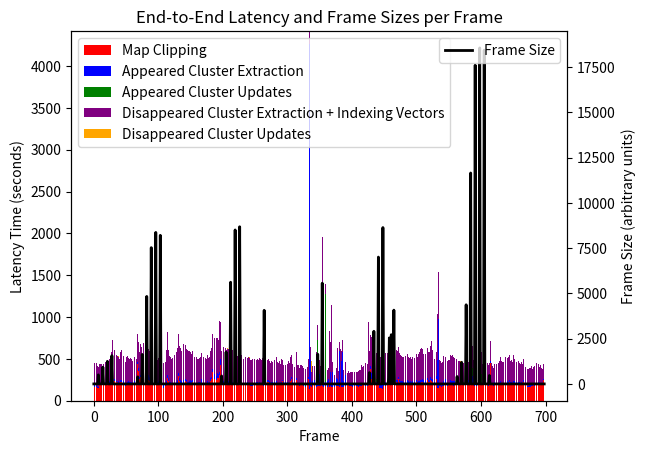

Recreate this plot in Python.
import matplotlib.pyplot as plt

# Data for each category, replace these with your actual data
frames = list(range(699))  # Assuming continuous frames from 0 to 698

# Your provided data for each category
mapString = "174 166 173 171 163 152 147 147 194 195 195 184 186 193 189 188 191 192 200 195 194 204 219 201 213 215 219 234 252 293 256 265 232 219 190 218 203 198 216 199 199 222 273 218 191 165 205 180 182 180 188 194 204 213 216 206 204 204 201 189 198 192 208 209 243 225 214 220 439 358 286 256 283 309 277 268 263 287 221 220 210 223 234 258 263 251 231 267 216 204 191 187 188 189 190 192 193 194 189 195 209 200 187 191 188 189 183 191 157 171 169 177 176 213 270 316 230 197 192 200 186 186 185 187 191 188 180 194 188 202 210 292 268 232 215 189 204 201 202 213 238 230 230 219 218 195 200 191 213 208 216 207 217 220 206 204 185 208 198 193 190 189 194 187 194 183 196 215 206 194 192 191 188 187 188 189 200 198 191 191 186 239 256 286 340 308 285 260 251 253 250 247 266 272 285 305 427 263 191 185 191 203 200 199 190 184 191 190 189 190 206 199 213 195 196 191 195 196 190 204 195 195 182 189 192 188 189 189 191 187 197 187 184 195 184 187 187 194 196 190 186 187 188 177 174 185 179 186 184 182 184 193 192 189 188 182 187 193 186 186 182 192 182 177 194 195 191 195 215 226 213 226 212 216 197 210 207 200 198 196 200 197 195 213 199 194 196 192 193 191 197 207 230 206 201 198 199 191 192 193 192 189 196 189 204 232 255 424 206 198 186 186 197 225 248 206 195 191 185 173 183 195 187 185 182 180 194 186 159 164 166 189 224 261 142 230 170 159 153 198 198 177 194 181 173 166 179 175 176 173 177 171 173 183 170 169 160 171 165 174 167 169 165 164 185 167 188 170 164 167 169 178 161 161 174 169 177 184 178 176 182 162 185 168 164 165 179 168 176 179 174 181 177 184 168 191 170 181 171 177 172 168 173 175 175 172 175 181 174 178 168 174 177 176 178 180 187 195 187 156 196 179 181 181 177 190 237 268 310 376 264 283 253 209 192 190 189 203 182 194 190 205 162 157 156 142 154 145 166 170 173 208 179 193 202 196 192 191 232 186 211 217 214 211 204 192 212 208 239 221 224 217 257 219 224 213 215 214 210 219 204 211 201 205 225 217 211 201 205 201 207 210 197 199 209 206 201 192 207 225 218 204 192 205 189 205 216 221 224 225 217 216 208 195 204 216 262 244 221 221 218 218 249 237 260 226 210 314 191 203 211 256 357 148 149 205 180 170 173 160 171 167 176 180 181 184 180 189 180 181 184 184 192 194 204 197 199 180 194 195 198 206 190 187 203 198 202 189 192 208 196 184 196 186 197 175 190 212 177 191 190 183 198 191 195 187 218 208 195 186 178 183 179 176 183 189 196 188 190 190 190 184 183 179 182 175 171 187 190 177 192 193 180 208 226 446 189 230 192 174 186 200 167 183 199 191 194 196 178 199 209 197 196 185 188 189 194 192 189 222 216 199 197 201 221 401 202 200 180 192 203 198 211 179 190 197 184 199 192 199 199 189 199 200 186 197 226 219 182 192 193 174 163 170 159 166 170 167 178 176 176 184 185 181 190 201 199 198 210 208 181 188 190 186 188 186 203 245 272"
appearEx = "23 20 22 20 23 19 20 18 20 21 20 19 20 23 20 18 18 20 19 22 20 21 21 20 22 21 22 23 28 28 24 24 24 21 21 19 22 19 20 19 18 20 36 25 23 19 29 18 19 17 19 19 21 21 20 23 18 22 19 18 17 19 20 22 24 21 21 21 25 29 38 24 25 29 42 51 37 57 36 32 37 37 36 58 67 55 53 43 32 33 30 25 23 25 24 26 24 24 33 33 28 27 20 24 27 26 23 27 25 32 30 23 26 23 34 49 41 30 27 22 25 22 26 27 26 28 24 25 30 34 37 35 34 34 38 30 28 35 30 36 30 28 30 29 32 30 25 29 26 26 27 34 25 30 33 28 21 23 26 23 19 26 31 27 26 29 29 41 29 27 25 21 31 27 21 21 38 32 26 27 25 28 30 30 35 70 58 60 53 60 48 53 65 53 41 44 71 45 34 48 34 29 34 59 68 37 35 76 47 41 44 45 49 49 57 37 50 37 43 29 35 30 29 22 25 27 26 25 21 24 22 25 23 24 24 20 21 36 26 20 24 21 20 22 27 29 26 23 25 30 33 33 30 33 32 31 31 31 25 21 31 27 26 35 27 21 19 17 24 20 34 26 19 19 17 18 18 28 16 20 19 20 23 19 19 18 18 19 17 22 19 20 23 22 18 21 21 28 16 21 28 23 19 23 22 22 23 22 20 18 20 18 21 24 23 32 20 18 22 20 22 18 21 19 18 17 16 20 17 21 17 17 17 23 4123 600 313 48 36 38 40 26 55 32 58 50 42 37 64 48 138 41 110 26 34 121 109 120 156 53 28 106 67 144 73 23 174 173 31 157 173 209 196 32 62 208 95 30 86 53 49 435 26 213 305 421 118 64 153 48 136 26 26 24 80 18 19 15 32 17 17 17 15 18 18 16 17 16 17 17 18 17 14 17 18 18 18 16 22 20 27 18 19 19 19 19 17 21 26 33 62 37 42 45 32 35 37 44 46 53 39 43 57 54 54 51 69 46 36 41 32 35 49 32 37 33 28 38 44 32 36 39 40 52 45 32 27 25 28 25 26 26 24 25 23 22 24 23 22 24 24 22 46 22 29 27 31 25 29 23 26 23 23 26 26 29 27 27 26 22 24 34 26 27 46 34 33 30 29 33 31 27 25 25 28 33 42 29 27 23 32 28 33 28 28 30 30 30 27 25 30 35 20 337 832 43 27 26 22 21 23 32 64 20 22 74 54 60 31 21 31 22 25 57 30 27 39 58 70 41 38 56 79 21 23 26 27 26 28 29 23 24 30 26 26 29 33 39 47 44 56 61 64 89 84 99 98 87 70 53 46 40 41 35 28 27 25 27 25 25 25 22 27 111 19 20 17 18 17 19 16 20 29 18 17 26 21 23 15 23 22 20 17 22 16 18 19 20 16 18 26 21 20 29 19 19 18 17 21 25 28 31 26 21 30 24 27 27 24 21 34 28 24 22 19 21 25 23 26 25 21 19 19 18 20 18 21 28 21 18 18 17 18 26 19 18 18 17 20 19 17 19 18 18 19 18 18 19 17 19 15 17 20 20 18 16 21 19 23"
appearUp = "0 0 0 0 0 0 0 4 0 0 0 0 0 0 4 0 0 0 0 0 0 9 0 0 0 0 0 0 14 0 0 0 0 0 0 0 0 0 0 0 0 0 0 0 0 0 0 0 0 0 0 0 0 0 0 0 0 0 0 0 0 0 0 0 0 0 0 0 0 0 2 0 0 0 0 0 0 17 0 0 0 0 0 0 42 0 0 0 0 0 0 48 0 0 0 0 0 0 43 0 0 0 0 0 0 51 0 0 0 0 0 0 0 0 0 0 0 0 0 0 0 0 0 0 0 0 0 0 0 0 0 0 0 0 0 0 0 0 0 0 0 0 0 0 0 0 0 0 0 0 0 0 0 0 0 0 0 0 0 0 0 0 0 0 0 0 0 0 0 0 0 0 0 0 0 0 0 0 0 0 0 0 0 0 0 0 0 0 0 0 0 0 0 0 0 0 0 0 0 3 0 0 0 0 0 0 10 0 0 0 0 0 0 46 0 0 0 0 0 0 51 0 0 0 0 0 0 44 0 0 0 0 0 0 0 0 0 0 0 0 0 0 0 0 0 0 0 0 0 0 0 0 0 0 0 0 0 0 0 0 0 0 0 0 0 0 0 0 0 0 0 0 0 0 0 0 0 0 0 0 0 0 0 0 0 0 0 0 0 0 0 0 0 0 0 0 0 0 0 0 0 0 0 0 0 0 0 0 0 0 0 0 0 0 0 0 0 0 0 0 0 0 0 0 0 0 0 0 8 0 0 0 0 0 0 0 0 0 0 0 0 0 0 0 0 0 0 515 0 0 0 0 0 0 1077 0 0 432 0 1050 0 0 0 0 0 0 0 0 0 0 0 0 0 0 0 0 0 0 0 0 0 0 0 0 0 0 0 0 0 0 0 0 0 0 0 0 0 0 0 0 0 0 0 0 0 0 0 0 0 0 0 0 0 0 0 0 0 0 0 0 0 0 0 0 0 0 0 0 0 0 0 12 0 0 0 0 0 0 27 0 0 0 0 0 0 45 0 0 0 0 0 0 0 0 0 0 0 0 0 0 0 0 0 0 13 0 0 0 0 0 0 0 0 0 0 0 0 0 0 0 0 0 0 0 0 0 0 0 0 0 0 0 0 0 0 0 0 0 0 0 0 0 0 0 0 0 0 0 0 0 0 0 0 0 0 0 0 0 0 0 0 0 0 0 0 0 0 0 0 0 0 0 0 0 0 0 0 0 0 0 0 0 0 0 0 0 0 0 0 0 0 0 11 0 0 0 0 0 0 0 0 0 0 0 0 0 3 0 0 0 0 0 0 13 0 0 0 0 0 0 36 0 0 0 0 0 0 99 0 0 0 0 0 0 107 0 0 0 0 0 0 113 0 0 0 0 0 0 0 0 0 0 0 3 0 0 0 0 0 0 0 0 0 0 0 0 0 0 0 0 0 0 0 0 0 0 0 0 0 0 0 0 0 0 0 0 0 0 0 0 0 0 0 0 0 0 0 0 0 0 0 0 0 0 0 0 0 0 0 0 0 0 0 0 0 0 0 0 0 0 0 0 0 0 0 0 0 0 0 0 0 0 0 0 0 0 0 0 0"
disEx = "130 144 144 153 141 126 138 134 123 121 125 123 126 129 116 128 131 142 138 138 137 141 148 143 146 156 154 175 222 217 221 190 189 165 153 169 151 176 156 159 160 184 211 196 153 149 164 161 146 152 148 164 164 166 151 147 164 155 148 142 143 144 162 156 167 160 144 172 181 171 164 164 200 180 178 182 198 181 160 155 159 139 162 176 174 171 167 154 144 141 129 118 128 126 137 137 140 138 144 143 149 151 145 134 132 145 157 175 144 162 168 141 147 201 277 238 181 165 160 165 157 171 163 160 162 179 204 169 195 190 208 249 267 205 204 195 192 202 220 229 238 232 218 203 203 202 195 202 190 188 181 170 175 182 194 169 168 156 164 164 151 156 151 165 159 167 163 167 174 166 167 161 164 159 166 159 165 177 158 166 167 177 185 237 230 231 235 234 227 238 246 211 222 215 216 319 242 233 201 208 209 224 221 210 201 211 209 193 200 209 205 215 210 200 192 204 193 201 196 193 194 182 182 175 181 178 172 175 171 180 166 159 160 159 169 172 173 167 160 167 168 165 157 159 152 160 161 165 156 156 149 138 147 142 150 148 155 158 155 157 148 159 157 161 166 170 193 171 196 135 139 133 133 132 129 131 128 129 136 127 145 138 139 156 136 139 131 129 142 121 120 147 127 119 116 115 123 118 118 128 119 116 140 128 127 150 148 121 118 119 111 114 130 124 171 126 124 119 111 111 119 118 117 115 113 107 113 120 108 115 113 110 109 118 85 92 89 79 465 99 207 96 94 84 110 193 91 97 93 230 96 134 288 83 352 84 87 76 87 68 3735 311 81 71 78 332 67 312 484 429 75 71 78 69 65 67 72 67 197 79 80 60 348 84 76 82 77 80 68 76 90 81 240 72 186 83 87 83 88 84 90 94 85 95 88 83 105 86 102 85 103 96 99 100 118 146 108 99 118 247 143 140 128 131 132 142 367 173 177 205 232 215 216 173 182 172 182 173 171 167 163 178 179 186 172 167 169 169 169 167 179 189 187 202 199 186 180 186 200 197 235 219 232 224 221 206 233 189 206 200 211 193 199 186 182 174 170 165 157 161 160 163 157 172 178 165 169 166 157 157 170 159 155 154 153 158 167 161 155 175 173 173 170 178 174 186 199 224 207 193 184 172 176 177 176 179 210 194 184 184 180 201 200 243 216 191 170 151 157 168 157 164 175 288 433 158 155 151 150 153 145 161 161 146 148 147 149 156 146 155 149 160 176 164 163 157 165 163 162 152 136 131 125 128 128 136 137 140 133 133 129 137 132 125 137 128 135 140 125 134 148 125 131 133 143 135 151 140 121 128 117 116 115 131 132 133 124 131 123 126 137 150 128 122 131 129 128 129 123 127 136 116 120 125 152 130 136 129 118 110 117 123 116 119 128 132 122 127 133 146 154 146 142 140 140 139 134 144 167 174 174 150 149 164 160 152 142 144 130 142 171 129 149 136 125 135 133 143 145 131 131 134 136 135 132 128 140 123 110 112 111 114 110 122 114 115 117 115 122 118 108 117 113 125 123 134 136 133 141 117 121 113 123 102 109 103 95 99 111"
disUp = "0 0 0 0 0 0 0 0 6 0 0 0 0 0 0 0 0 0 0 8 0 0 0 0 0 0 0 0 0 0 0 0 0 0 0 0 0 0 8 0 0 0 0 0 0 0 0 0 0 0 0 0 0 0 0 0 0 0 0 0 0 0 0 0 0 0 0 0 0 0 0 0 0 0 0 0 0 0 6 0 0 0 0 0 0 0 0 0 0 0 0 0 0 0 0 0 0 0 0 0 0 0 0 0 20 0 0 0 0 0 0 0 0 0 0 0 0 0 0 0 0 0 0 0 0 0 0 0 0 0 1 0 0 0 0 0 0 0 0 0 0 0 0 0 0 0 0 0 0 0 0 0 0 0 0 0 0 0 0 0 0 0 1 0 0 0 0 0 0 0 0 0 0 0 0 0 0 0 0 0 0 0 0 0 0 0 0 0 0 0 0 0 0 0 0 0 0 0 0 0 0 0 0 0 0 0 0 4 0 0 0 0 0 0 0 0 8 0 0 0 0 0 7 0 2 0 0 0 0 0 0 0 0 0 0 0 0 0 0 0 0 8 0 0 0 0 0 0 0 0 0 0 0 0 0 0 0 0 0 0 0 0 0 0 0 0 0 0 0 0 0 0 0 0 0 0 0 0 0 0 0 0 0 0 0 0 0 0 0 0 0 0 0 0 0 0 0 0 0 0 0 0 0 0 0 0 0 0 0 0 0 0 0 0 0 0 0 0 0 0 0 0 0 0 0 0 0 0 0 0 0 0 0 0 0 0 0 133 0 0 0 0 0 0 0 0 175 0 0 5 0 1 0 0 0 0 0 0 0 0 0 0 0 0 0 0 0 0 0 0 0 0 0 0 0 0 0 0 0 0 0 0 0 0 0 0 0 0 0 0 0 0 0 0 0 0 0 0 0 0 0 0 0 0 0 0 0 0 0 0 0 0 0 0 0 0 0 0 0 0 0 0 0 0 0 0 0 0 0 0 0 0 0 0 0 0 0 0 0 0 0 0 0 0 0 0 0 0 0 0 0 0 0 0 0 0 0 0 0 0 0 0 0 0 0 0 0 0 0 0 0 0 0 0 0 0 0 0 0 0 0 0 0 0 0 0 0 0 0 0 0 0 0 0 0 0 0 0 0 0 0 0 0 0 0 0 0 0 0 0 5 0 0 0 0 0 0 0 0 0 0 0 0 0 0 0 0 0 0 0 0 0 9 0 0 0 0 0 0 0 0 0 0 0 0 0 0 0 0 0 0 0 0 0 0 0 0 0 0 0 0 0 0 0 0 0 0 0 8 0 0 0 0 0 0 0 0 0 0 0 0 0 0 0 0 0 0 0 0 0 0 0 0 0 0 0 0 0 0 0 0 0 0 0 0 0 0 0 0 0 0 0 0 0 0 0 0 0 0 0 0 0 0 0 0 0 0 0 0 0 0 0 0 0 0 0 0 0 0 0 0 0 4 0 0 0 0 0 0 0 0 0 0 0 0 0 0 0 0 0 0 0 0 0 0 0 0 0 0 0 0 0 0 0 0 0 0 0 0 0 0 0 0 0 0 0 0 0 0 0 0 0 0 0 0 0 0 0 0"
indexString = "106 116 119 129 118 100 106 102 97 98 103 101 102 104 95 103 109 112 100 107 115 115 120 111 115 130 128 146 180 182 187 160 161 137 127 140 128 147 133 135 125 155 184 171 130 127 135 124 121 115 120 140 140 141 128 125 139 132 125 117 121 123 135 131 143 136 121 142 153 144 139 139 172 147 145 141 156 153 131 129 136 115 134 145 141 138 139 127 114 103 98 94 97 99 106 107 113 111 105 115 124 121 119 111 109 114 126 134 119 137 139 117 118 175 236 205 151 137 131 139 129 146 135 129 127 146 151 145 168 163 178 216 230 178 171 169 167 173 191 197 209 198 191 176 171 175 169 176 161 162 154 144 149 158 165 134 144 133 139 139 123 126 125 141 136 142 140 143 145 138 139 136 132 136 141 134 139 144 134 136 137 152 160 200 197 197 197 197 195 198 205 179 192 182 186 281 206 202 171 179 177 191 187 182 170 179 164 165 169 178 176 188 178 172 164 175 163 174 164 164 169 152 154 150 156 147 147 141 144 152 139 134 132 133 144 147 147 139 133 141 142 138 132 129 128 132 130 140 132 133 128 114 123 110 125 125 132 133 130 130 127 137 135 138 141 147 162 144 168 111 116 113 109 107 105 110 105 101 108 105 122 115 111 130 117 107 107 108 121 101 100 121 105 98 94 95 96 95 98 103 97 94 117 107 104 122 123 100 96 97 89 90 105 99 141 103 93 95 89 93 99 98 96 95 93 86 91 95 89 92 91 85 85 95 67 74 66 60 315 75 180 72 71 64 71 173 70 75 73 209 76 66 266 59 321 62 64 57 63 48 55 53 55 48 54 306 48 46 466 47 50 51 50 45 47 47 49 47 174 48 50 42 57 54 55 54 53 57 48 55 60 53 58 54 161 61 61 54 56 61 62 67 59 64 67 63 82 62 76 65 68 74 76 76 96 77 85 78 86 77 119 114 101 109 107 117 317 134 139 173 198 183 182 143 152 141 153 143 143 141 135 146 150 156 145 132 141 138 141 135 148 156 158 168 165 158 150 155 169 169 202 190 203 172 176 170 190 155 177 163 178 158 166 148 147 141 140 136 131 135 131 136 129 139 145 140 143 137 130 126 140 133 124 127 130 132 142 130 129 146 145 144 139 150 149 161 168 187 174 162 153 142 148 142 146 151 174 169 149 152 150 164 166 206 184 159 135 125 129 129 130 133 147 262 127 132 128 127 121 119 119 117 130 122 118 119 119 131 115 124 122 126 127 136 134 132 140 125 135 117 112 107 100 104 105 113 115 114 110 110 107 114 108 104 110 105 105 114 102 110 104 99 105 109 119 106 123 115 98 100 95 92 89 104 98 90 98 93 91 102 106 112 104 92 111 103 93 106 97 93 103 96 99 101 120 108 104 100 91 89 88 94 93 84 92 108 98 104 108 115 129 117 117 114 117 115 110 116 140 147 145 125 123 133 135 120 108 117 104 104 144 106 109 111 100 111 95 102 112 102 102 101 102 108 100 93 109 91 82 84 86 88 84 95 85 89 91 91 97 88 81 88 85 87 92 98 95 95 110 92 88 88 93 77 81 79 72 74 83"
sizeString = "0 0 0 0 0 0 0 501 0 0 0 0 0 0 927 0 0 0 0 0 0 1247 0 0 0 0 0 0 1561 0 0 0 0 0 0 0 0 0 0 0 0 0 0 0 0 0 0 0 0 0 0 0 0 0 0 0 0 0 0 0 0 0 0 0 0 0 0 0 392 0 0 0 0 0 0 1629 0 0 0 0 0 0 4831 0 0 0 0 0 0 7526 0 0 0 0 0 0 8366 0 0 0 0 0 0 8206 0 0 0 0 0 0 0 0 0 0 0 0 0 0 0 0 0 0 0 0 0 0 0 0 0 0 0 0 0 0 0 0 0 0 0 0 0 0 0 0 0 0 0 0 0 0 0 0 0 0 0 0 0 0 0 0 0 0 0 0 0 0 0 0 0 0 0 0 0 0 0 0 0 0 0 0 0 0 0 0 0 0 0 0 0 0 0 0 0 0 0 0 0 0 441 0 0 0 0 0 0 1758 0 0 0 0 0 0 5615 0 0 0 0 0 0 8502 0 0 0 0 0 0 8678 0 0 0 0 0 0 0 0 0 0 0 0 0 0 0 0 0 0 0 0 0 0 0 0 0 0 0 0 0 0 0 0 0 0 0 0 0 4065 0 0 0 0 0 0 0 0 0 0 0 0 0 0 0 0 0 0 0 0 0 0 0 0 0 0 0 0 0 0 0 0 0 0 0 0 0 0 0 0 0 0 0 0 0 0 0 0 0 0 0 0 0 0 0 0 0 0 0 0 0 0 0 0 0 0 0 0 0 0 0 0 0 0 0 0 0 0 0 0 0 0 1640 0 0 0 0 0 0 5563 0 0 0 0 0 0 0 0 0 0 0 0 0 0 0 0 0 0 0 0 0 0 0 0 0 0 0 0 0 0 0 0 0 0 0 0 0 0 0 0 0 0 0 0 0 0 0 0 0 0 0 0 0 0 0 0 0 0 0 0 0 0 0 0 0 0 0 0 0 0 0 0 626 0 0 0 0 0 0 2907 0 0 0 0 0 0 7004 0 0 0 0 0 0 8634 0 0 0 0 0 0 0 0 322 2543 0 0 2719 0 0 416 4075 0 0 0 0 0 0 0 0 0 0 0 0 0 0 0 0 0 0 0 0 0 0 0 0 0 0 0 0 0 0 0 0 0 0 0 0 0 0 0 0 0 0 0 0 0 0 0 0 0 0 0 0 0 0 0 0 0 0 0 0 0 0 0 0 0 0 0 0 0 0 0 0 0 0 0 0 0 0 0 0 0 0 0 0 0 0 0 0 0 0 0 0 0 0 0 0 0 406 0 0 0 0 0 0 1193 0 0 0 0 0 0 4370 0 0 0 0 0 0 11647 0 0 0 0 0 0 17601 0 0 0 0 0 0 18553 0 0 0 0 0 0 18430 0 0 0 0 0 0 0 466 0 0 0 0 0 0 0 0 0 0 0 0 0 0 0 0 0 0 0 0 0 0 0 0 0 0 0 0 0 0 0 0 0 0 0 0 0 0 0 0 0 0 0 0 0 0 0 0 0 0 0 0 0 0 0 0 0 0 0 0 0 0 0 0 0 0 0 0 0 0 0 0 0 0 0 0 0 0 0 0 0 0 0 0 0"
map_clipping = list(map(int, mapString.split()))
appeared_cluster_extraction = list(map(int, appearEx.split()))
appeared_cluster_updates = list(map(int, appearUp.split()))
disappeared_cluster_extraction = list(map(int, disEx.split()))
indexing_vectors = list(map(int, indexString.split()))
disappeared_cluster_updates = list(map(int, disUp.split()))
frame_sizes = list(map(int, sizeString.split()))

# Sum indexing_vectors and disappeared_cluster_extraction
total_disappeared_extraction = [dce + iv for dce, iv in zip(disappeared_cluster_extraction, indexing_vectors)]

# Stacked data
stacked_data = [
    map_clipping,
    appeared_cluster_extraction,
    appeared_cluster_updates,
    total_disappeared_extraction,
    disappeared_cluster_updates
]

# Cumulative sum to stack the bars
cumulative = [0] * len(frames)
for data in stacked_data:
    cumulative = [sum(x) for x in zip(cumulative, data)]

# Plotting the stacked bar chart
fig, ax1 = plt.subplots()
colors = ['red', 'blue', 'green', 'purple', 'orange']
labels = ['Map Clipping', 'Appeared Cluster Extraction', 'Appeared Cluster Updates',
          'Disappeared Cluster Extraction + Indexing Vectors', 'Disappeared Cluster Updates']

bottom = [0] * len(frames)
for data, color, label in zip(stacked_data, colors, labels):
    ax1.bar(frames, data, bottom=bottom, label=label, color=color)
    bottom = [sum(x) for x in zip(bottom, data)]

ax1.set_xlabel('Frame')
ax1.set_ylabel('Latency Time (seconds)')
ax1.set_title('End-to-End Latency and Frame Sizes per Frame')
ax1.legend(loc='upper left')

# Create a second y-axis for frame sizes
ax2 = ax1.twinx()
ax2.plot(frames, frame_sizes, label='Frame Size', color='black', linewidth=2)
ax2.set_ylabel('Frame Size (arbitrary units)', color='black')
ax2.tick_params(axis='y', labelcolor='black')
ax2.legend(loc='upper right')

#plt.show()

import pandas as pd

# Calculating averages
averages = {
    'Stage': ['Map Clipping', 'Appeared Cluster Extraction', 'Appeared Cluster Updates',
              'Disappeared Cluster Extraction', 'Indexing Vectors', 'Disappeared Cluster Updates'],
    'Average Value': [
        sum(map_clipping) / len(map_clipping),
        sum(appeared_cluster_extraction) / len(appeared_cluster_extraction),
        sum(appeared_cluster_updates) / len(appeared_cluster_updates),
        sum(disappeared_cluster_extraction) / len(disappeared_cluster_extraction),
        sum(indexing_vectors) / len(indexing_vectors),
        sum(disappeared_cluster_updates) / len(disappeared_cluster_updates)
    ]
}

# Create DataFrame
average_df = pd.DataFrame(averages)

# Display the DataFrame
print(average_df)